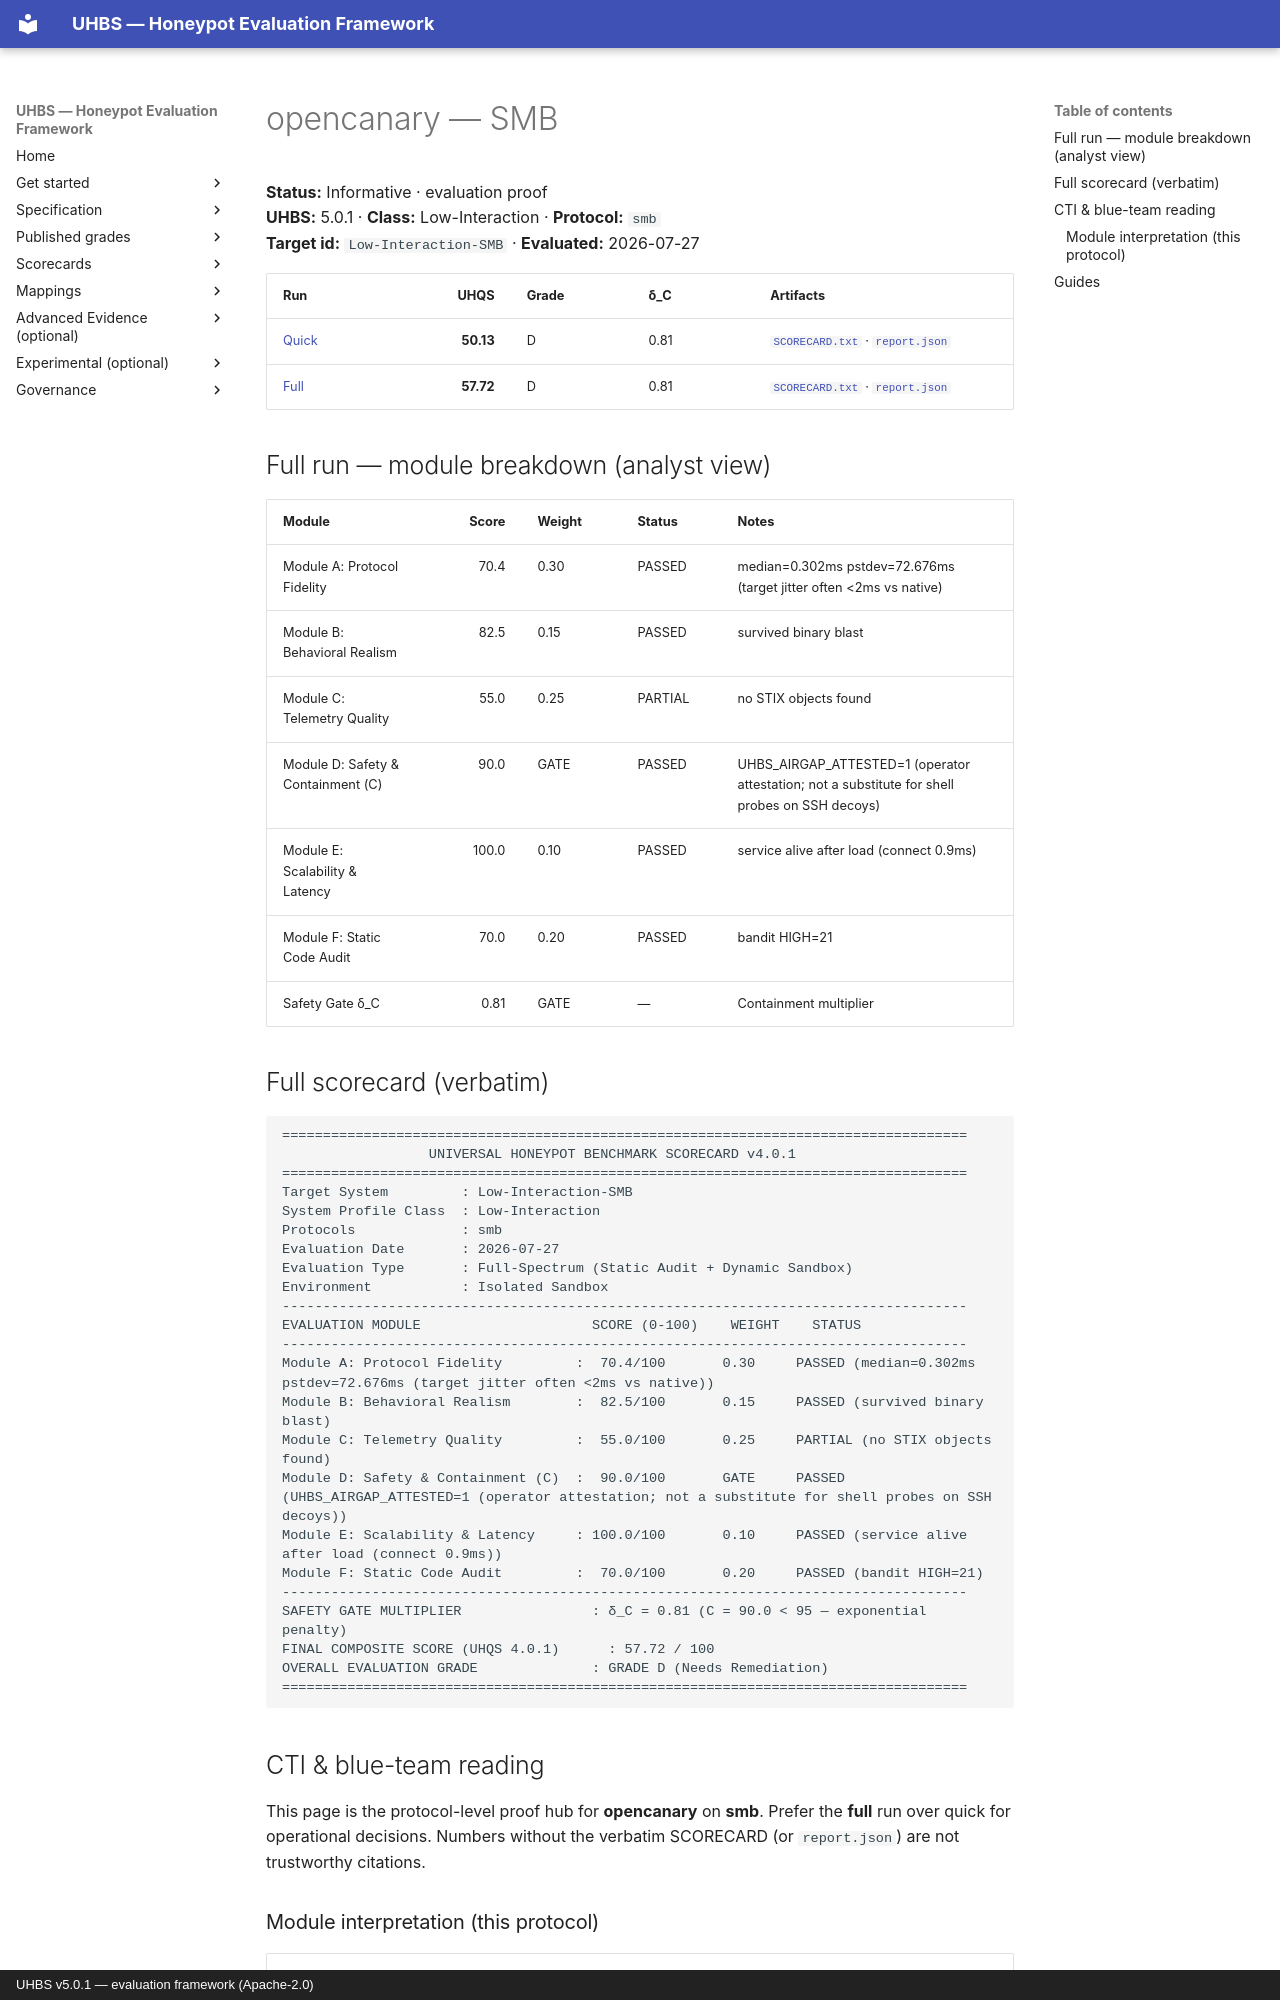

repository: uhbs/uhbs-standard · page: conformance/archive/v5.0.0/opencanary/smb/index.html · generator: mkdocs · copyright: UHBS v5.0.1 — evaluation framework (Apache-2.0)

# opencanary — SMB

**Status:** Informative · evaluation proof  
**UHBS:** 5.0.1 · **Class:** Low-Interaction · **Protocol:** `smb`  
**Target id:** `Low-Interaction-SMB` · **Evaluated:** 2026-07-27

| Run | UHQS | Grade | δ_C | Artifacts |
| --- | ---: | --- | --- | --- |
| [Quick](quick/README.md) | **50.13** | D | 0.81 | [`SCORECARD.txt`](quick/SCORECARD.txt) · [`report.json`](quick/report.json) |
| [Full](full/README.md) | **57.72** | D | 0.81 | [`SCORECARD.txt`](full/SCORECARD.txt) · [`report.json`](full/report.json) |

## Full run — module breakdown (analyst view)

| Module | Score | Weight | Status | Notes |
| --- | ---: | --- | --- | --- |
| Module A: Protocol Fidelity | 70.4 | 0.30 | PASSED | median=0.302ms pstdev=72.676ms (target jitter often <2ms vs native) |
| Module B: Behavioral Realism | 82.5 | 0.15 | PASSED | survived binary blast |
| Module C: Telemetry Quality | 55.0 | 0.25 | PARTIAL | no STIX objects found |
| Module D: Safety & Containment (C) | 90.0 | GATE | PASSED | UHBS_AIRGAP_ATTESTED=1 (operator attestation; not a substitute for shell probes on SSH decoys) |
| Module E: Scalability & Latency | 100.0 | 0.10 | PASSED | service alive after load (connect 0.9ms) |
| Module F: Static Code Audit | 70.0 | 0.20 | PASSED | bandit HIGH=21 |
| Safety Gate δ_C | 0.81 | GATE | — | Containment multiplier |

## Full scorecard (verbatim)

```text
====================================================================================
                  UNIVERSAL HONEYPOT BENCHMARK SCORECARD v4.0.1
====================================================================================
Target System         : Low-Interaction-SMB
System Profile Class  : Low-Interaction
Protocols             : smb
Evaluation Date       : 2026-07-27
Evaluation Type       : Full-Spectrum (Static Audit + Dynamic Sandbox)
Environment           : Isolated Sandbox
------------------------------------------------------------------------------------
EVALUATION MODULE                     SCORE (0-100)    WEIGHT    STATUS
------------------------------------------------------------------------------------
Module A: Protocol Fidelity         :  70.4/100       0.30     PASSED (median=0.302ms pstdev=72.676ms (target jitter often <2ms vs native))
Module B: Behavioral Realism        :  82.5/100       0.15     PASSED (survived binary blast)
Module C: Telemetry Quality         :  55.0/100       0.25     PARTIAL (no STIX objects found)
Module D: Safety & Containment (C)  :  90.0/100       GATE     PASSED (UHBS_AIRGAP_ATTESTED=1 (operator attestation; not a substitute for shell probes on SSH decoys))
Module E: Scalability & Latency     : 100.0/100       0.10     PASSED (service alive after load (connect 0.9ms))
Module F: Static Code Audit         :  70.0/100       0.20     PASSED (bandit HIGH=21)
------------------------------------------------------------------------------------
SAFETY GATE MULTIPLIER                : δ_C = 0.81 (C = 90.0 < 95 — exponential penalty)
FINAL COMPOSITE SCORE (UHQS 4.0.1)      : 57.72 / 100
OVERALL EVALUATION GRADE              : GRADE D (Needs Remediation)
====================================================================================
```

## CTI & blue-team reading

This page is the protocol-level proof hub for **opencanary** on **smb**. Prefer the **full** run over quick for operational decisions. Numbers without the verbatim SCORECARD (or `report.json`) are not trustworthy citations.
